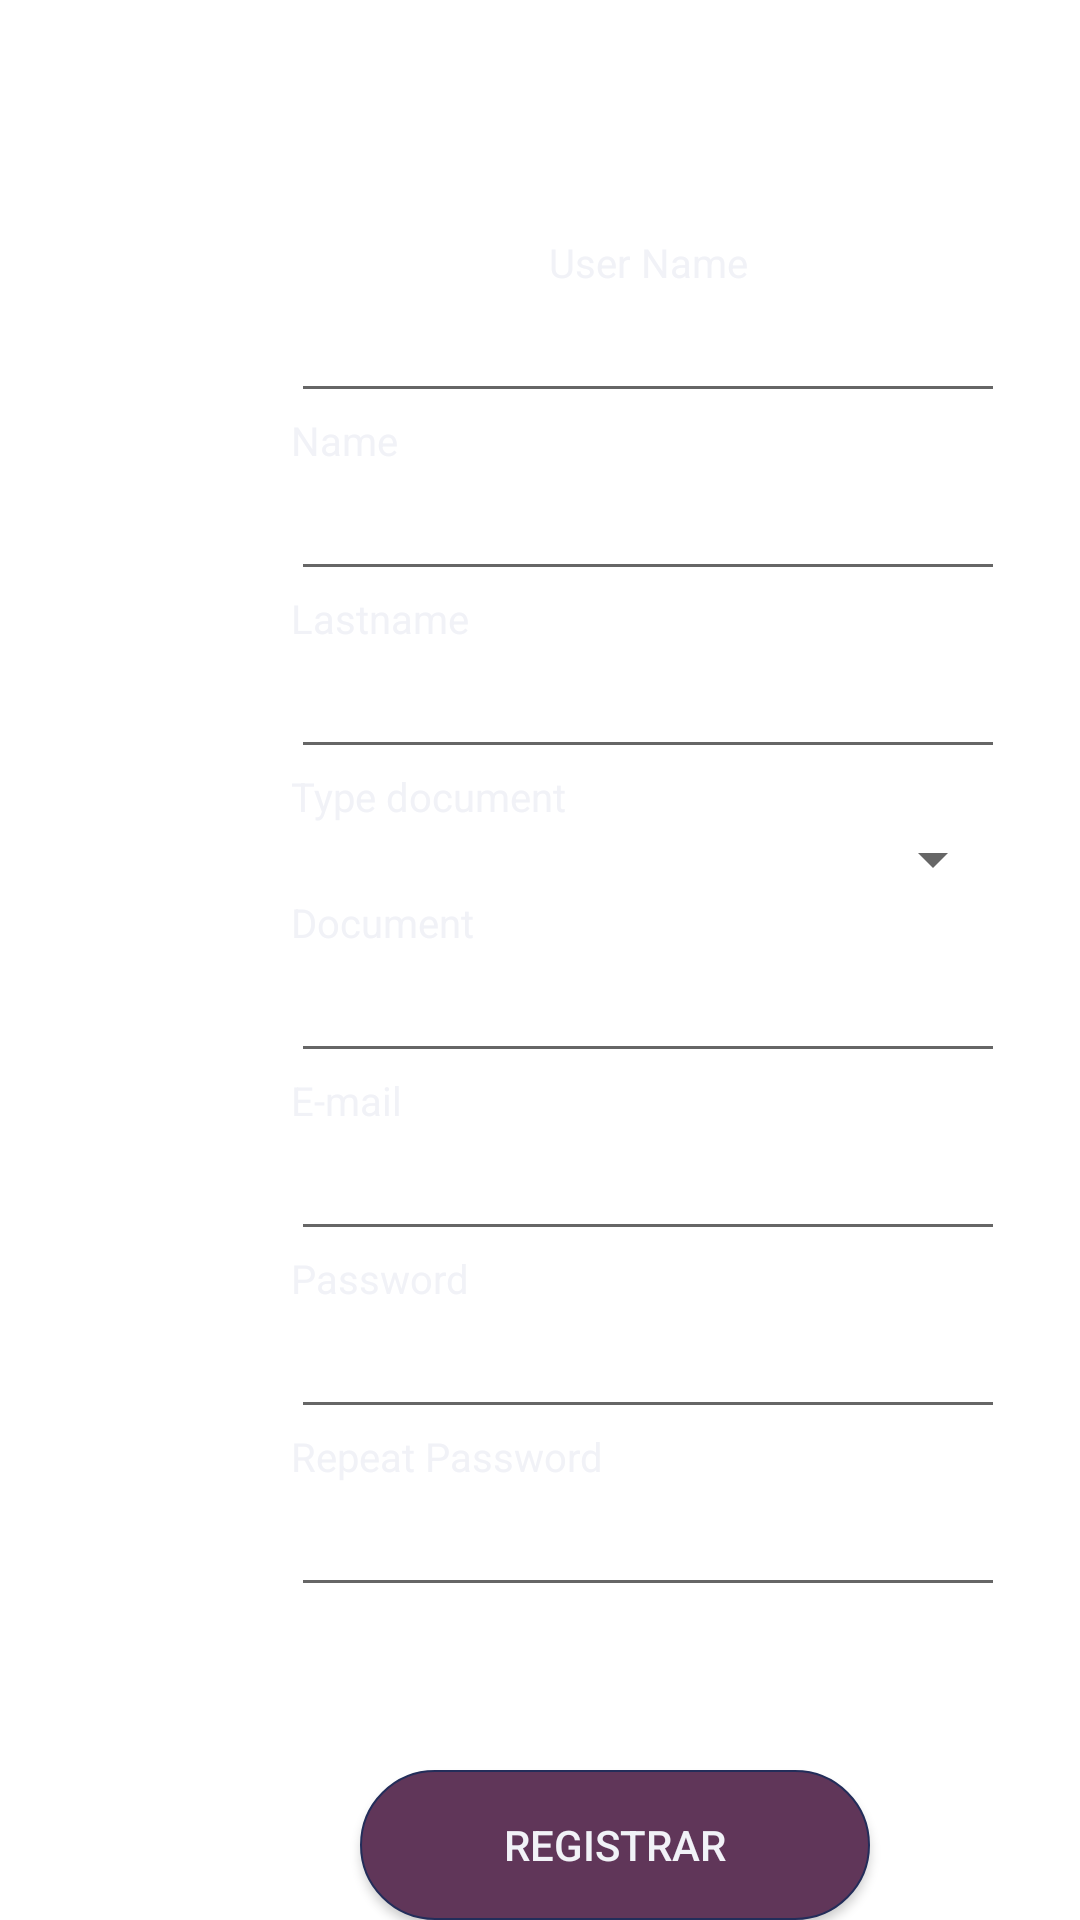

The Android layout XML behind this screen, and the referenced resources:
<!-- AndroidManifest.xml: application theme Theme.GUARDGPS10 -->
<!-- res/layout/fragment_signup.xml -->
<?xml version="1.0" encoding="utf-8"?>
<LinearLayout xmlns:android="http://schemas.android.com/apk/res/android"
    android:layout_width="match_parent"
    android:layout_height="match_parent"
    android:orientation="vertical"
    >

    <LinearLayout
        android:layout_width="match_parent"
        android:layout_height="0dp"
        android:layout_weight="0.5">

    </LinearLayout>

    <LinearLayout
        android:layout_width="match_parent"
        android:layout_height="0dp"
        android:layout_weight="5"
        android:orientation="horizontal">
        <LinearLayout
            android:layout_width="0dp"
            android:layout_height="match_parent"
            android:layout_weight="1">

        </LinearLayout>
        <LinearLayout
            android:layout_width="0dp"
            android:layout_height="match_parent"
            android:layout_weight="4"
            android:padding="25dp"
            android:orientation="vertical">
            <TextView
                android:layout_width="match_parent"
                android:layout_height="wrap_content"
                android:text="User Name"
                android:gravity="center"
                android:textColor="@color/texto"
                android:textSize="6.5pt"
                />
            <EditText
                android:id="@+id/edtTxtNickName"
                android:layout_width="match_parent"
                android:layout_height="wrap_content"
                android:textColor="@color/texto"
                android:maxLength="15"
                android:drawableLeft="@drawable/grisusuario"/>

            <TextView
                android:layout_width="match_parent"
                android:layout_height="wrap_content"
                android:text="Name"
                android:textColor="@color/texto"
                android:textSize="6.5pt"
                />
            <EditText
                android:id="@+id/edtTxtName"
                android:layout_width="match_parent"
                android:layout_height="wrap_content"
                android:textColor="@color/texto"
                android:maxLength="15"
                android:drawableLeft="@drawable/grisusuario"/>
            <TextView
                android:layout_width="match_parent"
                android:layout_height="wrap_content"
                android:text="Lastname"
                android:textColor="@color/texto"
                android:textSize="6.5pt"
                />
            <EditText
                android:id="@+id/edtTxtLasname"
                android:layout_width="match_parent"
                android:layout_height="wrap_content"
                android:textColor="@color/texto"
                android:maxLength="15"
                android:drawableLeft="@drawable/grisusuario"/>
            <TextView
                android:layout_width="match_parent"
                android:layout_height="wrap_content"
                android:text="Type document"
                android:textColor="@color/texto"
                android:textSize="6.5pt"
                />
            <Spinner
                android:id="@+id/Tdocumento_spinner"
                android:layout_width="match_parent"
                android:layout_height="wrap_content" />
            <TextView
                android:layout_width="match_parent"
                android:layout_height="wrap_content"
                android:text="Document"
                android:textColor="@color/texto"
                android:textSize="6.5pt"
                />
            <EditText
                android:id="@+id/edtTxtDocument"
                android:layout_width="match_parent"
                android:layout_height="wrap_content"
                android:textColor="@color/texto"
                android:maxLength="15"
                android:drawableLeft="@drawable/grisusuario"/>

            <TextView
                android:layout_width="match_parent"
                android:layout_height="wrap_content"
                android:text="E-mail"
                android:textColor="@color/texto"
                android:textSize="6.5pt"
                />
            <EditText
                android:id="@+id/edtTxtEmail"
                android:layout_width="match_parent"
                android:layout_height="wrap_content"
                android:textColor="@color/texto"
                android:maxLength="15"
                android:drawableLeft="@drawable/grisusuario"/>

            <TextView
                android:layout_width="match_parent"
                android:layout_height="wrap_content"
                android:text="Password"
                android:textColor="@color/texto"
                android:textSize="6.5pt"
                />
            <EditText
                android:id="@+id/editextContrasena"
                android:layout_width="match_parent"
                android:layout_height="wrap_content"
                android:password="true"
                android:textColor="@color/texto"
                android:maxLength="15"
                android:drawableLeft="@drawable/griscontrasena"/>

            <TextView
                android:layout_width="match_parent"
                android:layout_height="wrap_content"
                android:text="Repeat Password"
                android:textColor="@color/texto"
                android:textSize="6.5pt"
                />
            <EditText
                android:id="@+id/editextRepitContrasena"
                android:layout_width="match_parent"
                android:layout_height="wrap_content"
                android:password="true"
                android:textColor="@color/texto"
                android:maxLength="15"
                android:drawableLeft="@drawable/griscontrasena"/>

        </LinearLayout>

    </LinearLayout>

    <LinearLayout
        android:layout_width="match_parent"
        android:layout_height="0dp"
        android:layout_weight="0.5"
        android:gravity="bottom|center">
        <Button
            android:layout_width="wrap_content"
            android:layout_height="wrap_content"
            android:layout_marginLeft="50dp"
            android:id="@+id/actionlogin"
            android:text="Registrar"
            android:textColor="@color/texto"
            android:background="@drawable/boton_ovalado_largo"/>
    </LinearLayout>
</LinearLayout>
<!-- resources referenced by this layout -->
<resources>
  <color name="texto">#F1F2F7</color>
  <!-- drawable boton_ovalado_largo (drawable) -->
  <?xml version="1.0" encoding="utf-8"?>
  <shape xmlns:android="http://schemas.android.com/apk/res/android"
        >
      <solid android:color="@color/primario"></solid>
      <corners android:radius="100dp"></corners>
      <stroke android:color="@color/segundarioClaro" android:width="0.5dp"></stroke>
      <size android:width="170dp" android:height="50dp"></size>
  
  </shape>
  <style name="Theme.GUARDGPS10" parent="Theme.MaterialComponents.DayNight.DarkActionBar">
          
          <item name="colorPrimary">@color/purple_500</item>
          <item name="colorPrimaryVariant">@color/purple_700</item>
          <item name="colorOnPrimary">@color/white</item>
          
          <item name="colorSecondary">@color/teal_200</item>
          <item name="colorSecondaryVariant">@color/teal_700</item>
          <item name="colorOnSecondary">@color/black</item>
          
          <item name="android:statusBarColor" tools:targetApi="l">?attr/colorPrimaryVariant</item>
          
      </style>
  <color name="primario">#603659</color>
  <color name="segundarioClaro">#232D5A</color>
  <color name="black">#E40C0C0C</color>
  <!-- not gathered from this repository: default colours our renderer supplied (Android Studio template values) -->
  <color name="purple_500">#FF6200EE</color>
  <color name="purple_700">#FF3700B3</color>
  <color name="teal_200">#FF03DAC5</color>
  <color name="teal_700">#FF018786</color>
  <color name="white">#FFFFFFFF</color>
</resources>
